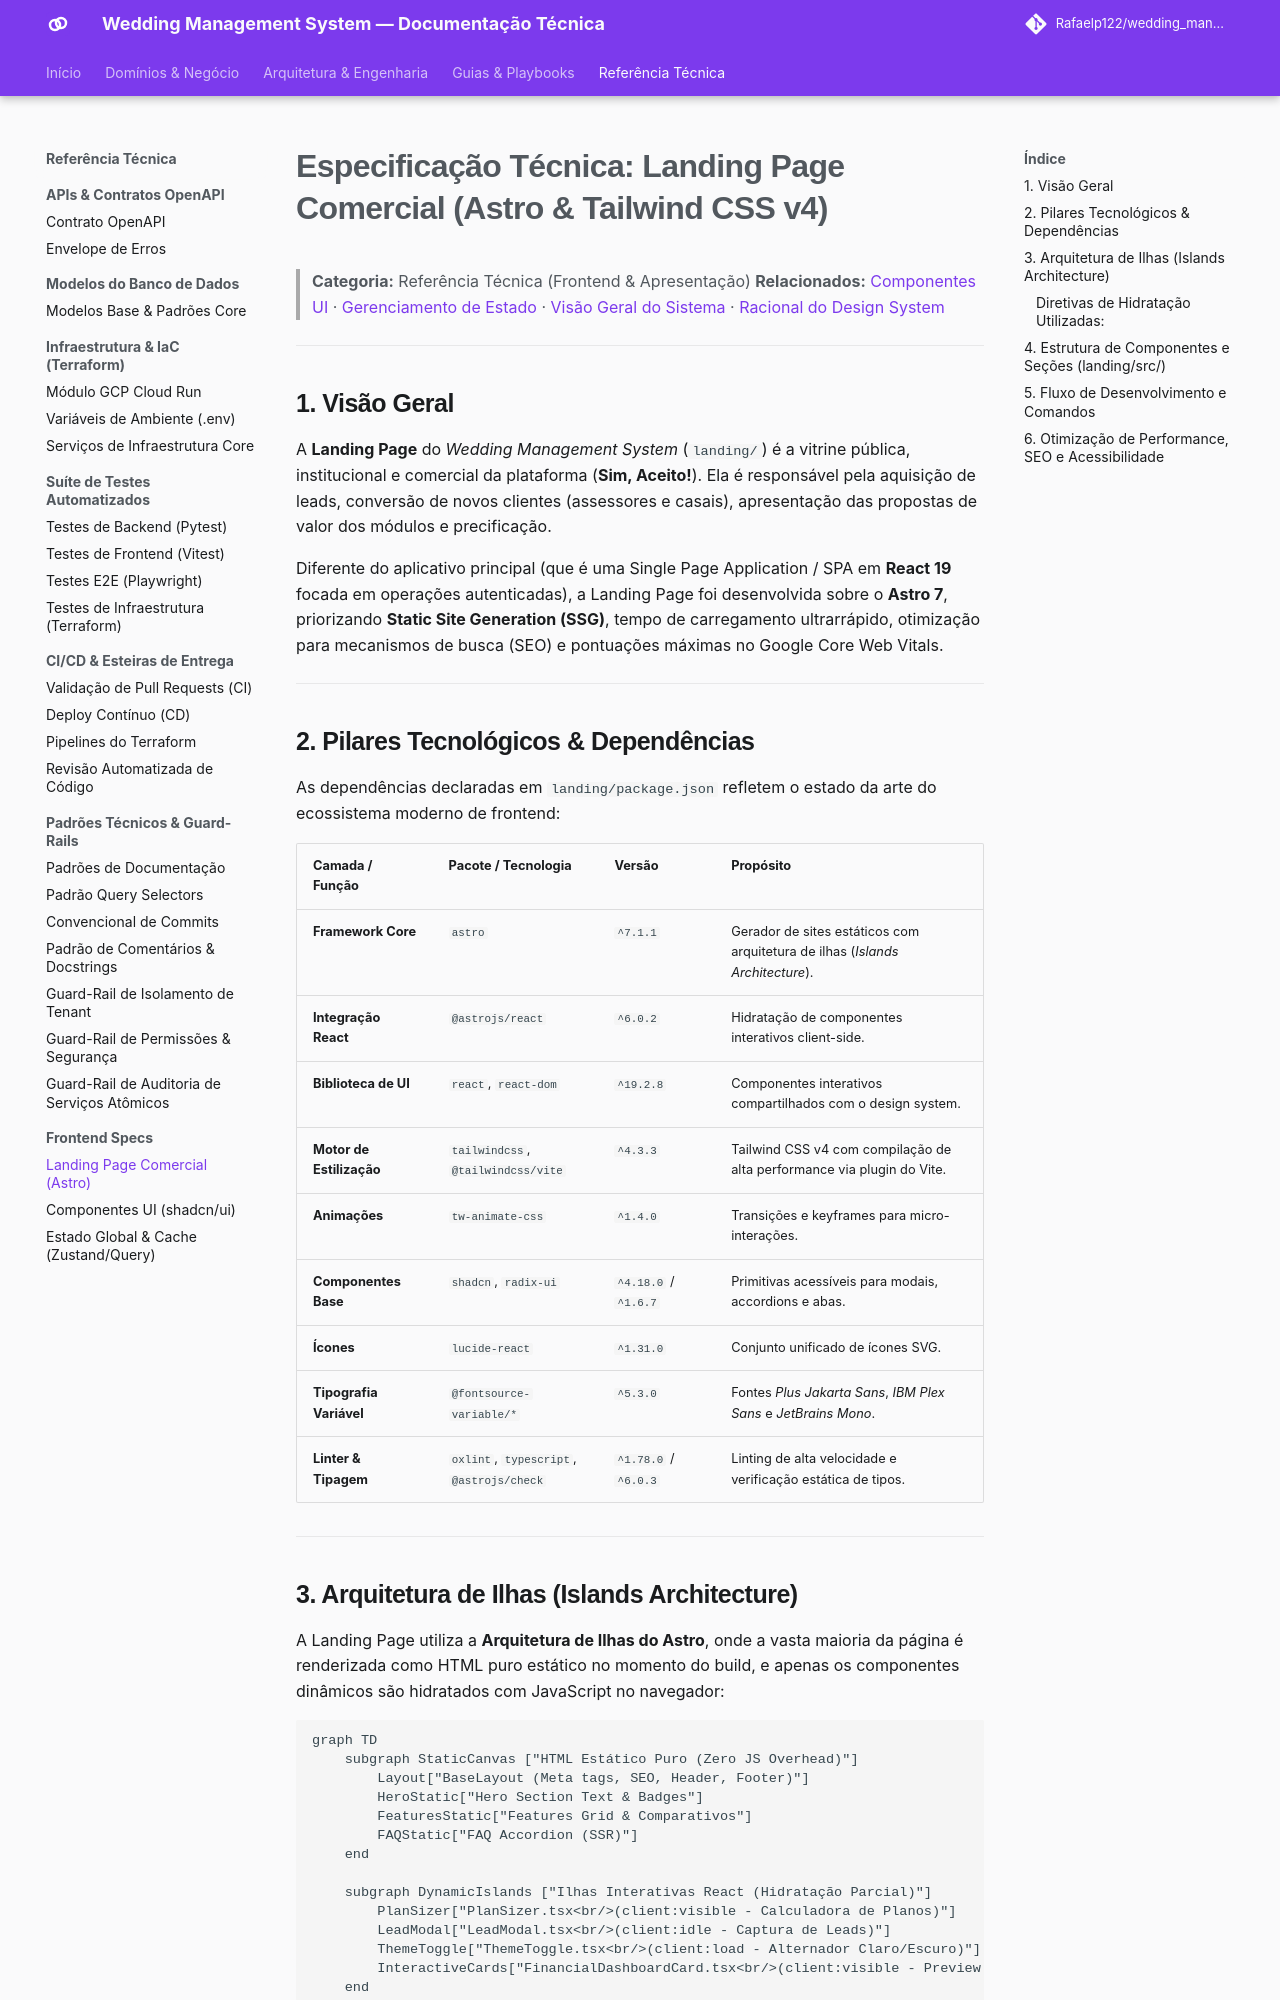

repository: Rafaelp122/wedding_management · page: reference/frontend/landing-page-spec/index.html · generator: mkdocs

# Especificação Técnica: Landing Page Comercial (Astro & Tailwind CSS v4)

> **Categoria:** Referência Técnica (Frontend & Apresentação)
> **Relacionados:** [Componentes UI](ui-components-spec.md) · [Gerenciamento de Estado](store-state-spec.md) · [Visão Geral do Sistema](../../architecture/concepts/system-overview.md) · [Racional do Design System](../../architecture/concepts/design-system-rationale.md)

---

## 1. Visão Geral

A **Landing Page** do *Wedding Management System* (`landing/`) é a vitrine pública, institucional e comercial da plataforma (**Sim, Aceito!**). Ela é responsável pela aquisição de leads, conversão de novos clientes (assessores e casais), apresentação das propostas de valor dos módulos e precificação.

Diferente do aplicativo principal (que é uma Single Page Application / SPA em **React 19** focada em operações autenticadas), a Landing Page foi desenvolvida sobre o **Astro 7**, priorizando **Static Site Generation (SSG)**, tempo de carregamento ultrarrápido, otimização para mecanismos de busca (SEO) e pontuações máximas no Google Core Web Vitals.

---

## 2. Pilares Tecnológicos & Dependências

As dependências declaradas em `landing/package.json` refletem o estado da arte do ecossistema moderno de frontend:

| Camada / Função | Pacote / Tecnologia | Versão | Propósito |
| :--- | :--- | :--- | :--- |
| **Framework Core** | `astro` | `^7.1.1` | Gerador de sites estáticos com arquitetura de ilhas (*Islands Architecture*). |
| **Integração React** | `@astrojs/react` | `^6.0.2` | Hidratação de componentes interativos client-side. |
| **Biblioteca de UI** | `react`, `react-dom` | `^19.2.8` | Componentes interativos compartilhados com o design system. |
| **Motor de Estilização**| `tailwindcss`, `@tailwindcss/vite` | `^4.3.3` | Tailwind CSS v4 com compilação de alta performance via plugin do Vite. |
| **Animações** | `tw-animate-css` | `^1.4.0` | Transições e keyframes para micro-interações. |
| **Componentes Base** | `shadcn`, `radix-ui` | `^4.18.0` / `^1.6.7` | Primitivas acessíveis para modais, accordions e abas. |
| **Ícones** | `lucide-react` | `^1.31.0` | Conjunto unificado de ícones SVG. |
| **Tipografia Variável**| `@fontsource-variable/*` | `^5.3.0` | Fontes *Plus Jakarta Sans*, *IBM Plex Sans* e *JetBrains Mono*. |
| **Linter & Tipagem** | `oxlint`, `typescript`, `@astrojs/check` | `^1.78.0` / `^6.0.3` | Linting de alta velocidade e verificação estática de tipos. |

---
